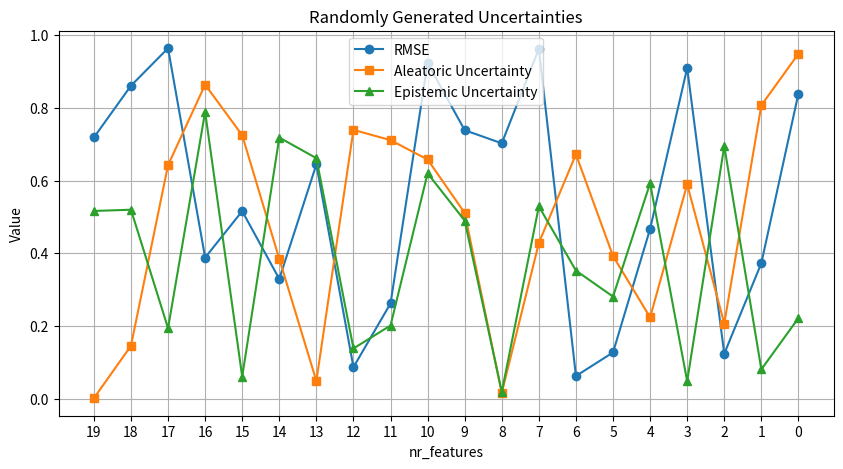

Reproduce this figure in Python.
import random
import matplotlib.pyplot as plt

# TODO: 
#   - remove title
#   - remove grid
#   - create subplots
#   - save figures as pdf
# NOTE: Please double check if graph is not displayed in reserved: e.g. nr_features = 19 gives y-values for nr_features = 1
# input RMSE, aleatoric unc., epistemic unc.
# output: graph

def create_random_values(nr_features):
    return [random.random() for i in range(nr_features)]

nr_features = 20
RMSE = create_random_values(nr_features)
aleatoric = create_random_values(nr_features)
epistemic = create_random_values(nr_features)

# x-axis values from 0 to nr_features
x_values = list(range(nr_features))

# Extend y-values to match x-values by adding a zero at the start
RMSE_plot = RMSE
aleatoric_plot = aleatoric
epistemic_plot = epistemic

plt.figure(figsize=(10, 5))
plt.plot(x_values, RMSE_plot, label="RMSE", marker='o')
plt.plot(x_values, aleatoric_plot, label="Aleatoric Uncertainty", marker='s')
plt.plot(x_values, epistemic_plot, label="Epistemic Uncertainty", marker='^')
plt.title("Randomly Generated Uncertainties")
plt.xlabel("nr_features")
plt.ylabel("Value")
plt.xticks(x_values)
plt.gca().invert_xaxis()  # Reverse x-axis
plt.legend()
plt.grid(True)
plt.show()
